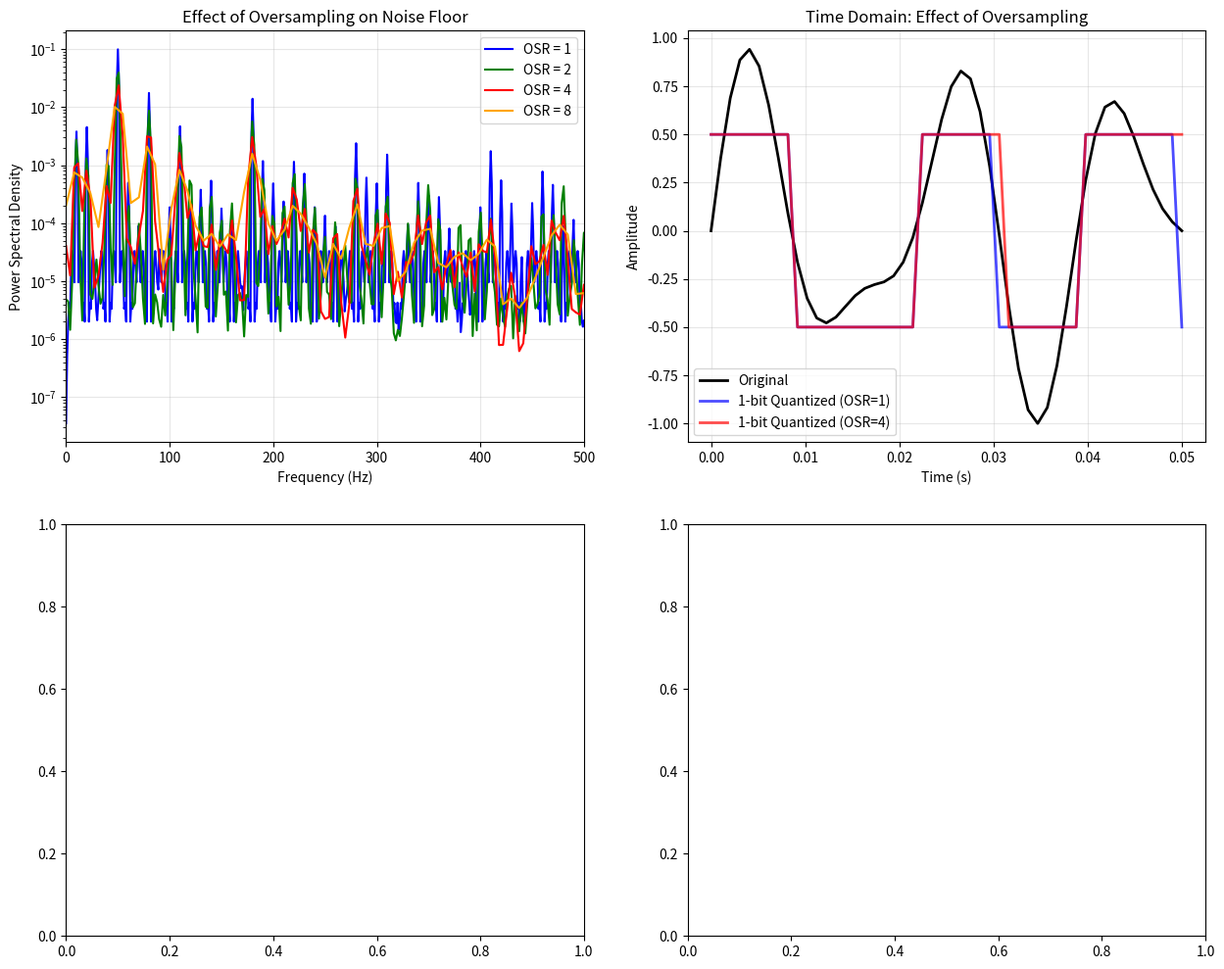
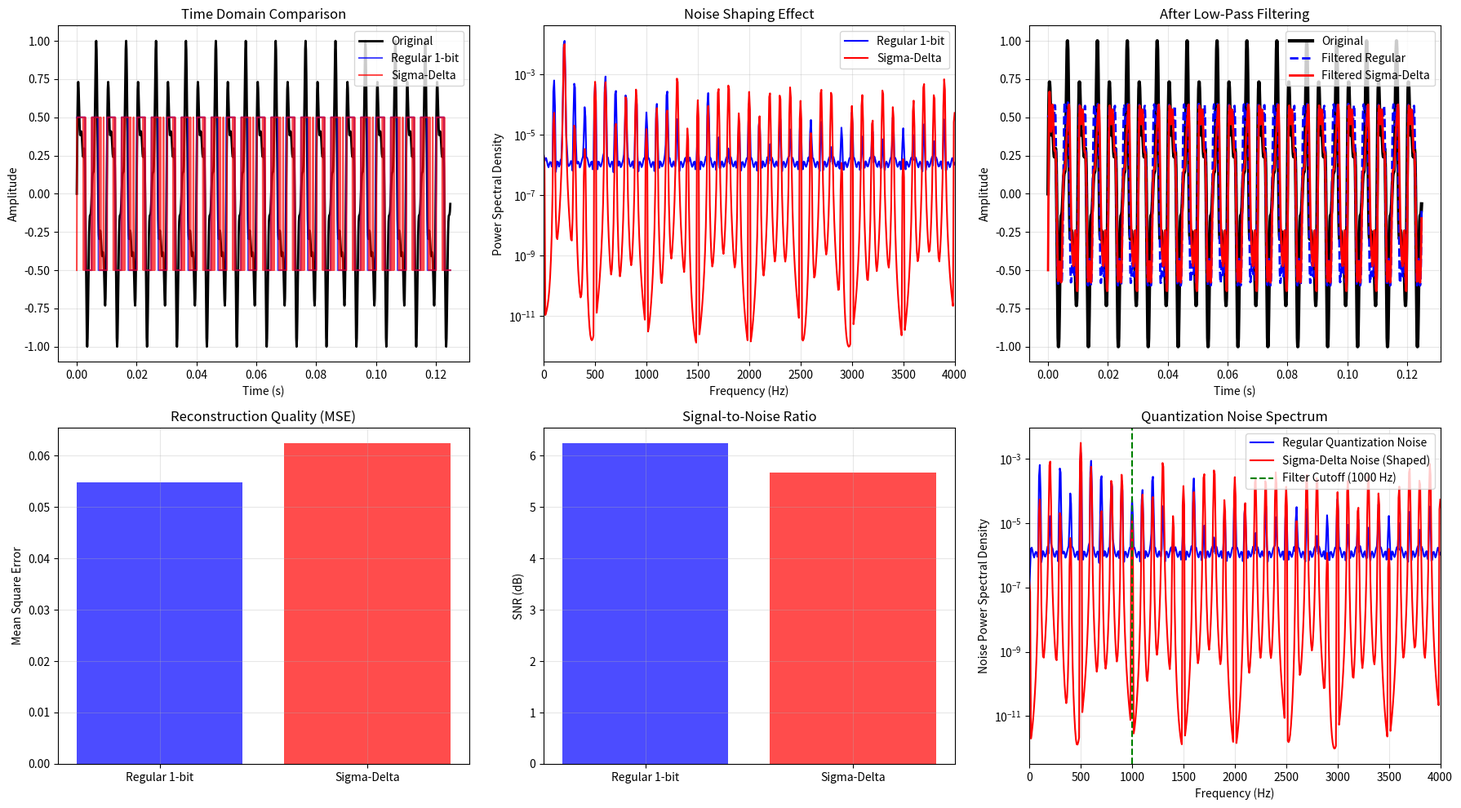

These figures' Python source, in order:
import numpy as np
import matplotlib.pyplot as plt
from scipy import signal
from scipy.signal import butter, filtfilt, resample

# Activity 12: Effect of Oversampling on Noise Floor
def demonstrate_oversampling_effect():
    """Demonstrate the effect of oversampling on quantization noise floor"""
    
    # Generate a test signal (sum of sinusoids)
    fs_base = 1000  # Base sampling frequency
    t_duration = 1.0
    t = np.linspace(0, t_duration, int(fs_base * t_duration), endpoint=False)
    
    # Create a band-limited signal (bandwidth = 100 Hz)
    x = (np.sin(2*np.pi*50*t) + 0.5*np.sin(2*np.pi*80*t) + 
         0.3*np.sin(2*np.pi*120*t))
    x = x / np.max(np.abs(x))  # Normalize
    
    fig, axes = plt.subplots(2, 2, figsize=(15, 12))
    
    # 1-bit quantizer
    def one_bit_quantize(signal):
        return np.where(signal >= 0, 0.5, -0.5)
    
    # Test different OSR values
    osr_values = [1, 2, 4, 8]
    colors = ['blue', 'green', 'red', 'orange']
    
    # Theoretical noise floor calculation
    for i, (osr, color) in enumerate(zip(osr_values, colors)):
        # Oversample the signal
        fs_over = fs_base * osr
        if osr > 1:
            x_over = resample(x, len(x) * osr)
        else:
            x_over = x.copy()
        
        # 1-bit quantization
        x_quantized = one_bit_quantize(x_over)
        
        # Calculate power spectral density
        f, Pxx = signal.welch(x_quantized, fs_over, nperseg=1024)
        
        # Plot PSD
        axes[0, 0].semilogy(f, Pxx, color=color, label=f'OSR = {osr}')
        
        # Calculate noise floor level in signal bandwidth (0-200 Hz)
        signal_bw = 200  # Hz
        noise_in_band = np.mean(Pxx[f <= signal_bw])
        
        # Theoretical noise floor reduction: 3 dB per doubling of OSR
        theoretical_reduction = 10 * np.log10(osr)
        print(f"OSR {osr}: Noise floor reduction ≈ {theoretical_reduction:.1f} dB")
    
    axes[0, 0].set_xlabel('Frequency (Hz)')
    axes[0, 0].set_ylabel('Power Spectral Density')
    axes[0, 0].set_title('Effect of Oversampling on Noise Floor')
    axes[0, 0].legend()
    axes[0, 0].grid(True, alpha=0.3)
    axes[0, 0].set_xlim(0, fs_base/2)
    
    # Show time domain comparison
    t_show = np.linspace(0, 0.05, int(0.05 * fs_base))
    x_show = (np.sin(2*np.pi*50*t_show) + 0.5*np.sin(2*np.pi*80*t_show))
    x_show = x_show / np.max(np.abs(x_show))
    
    axes[0, 1].plot(t_show, x_show, 'k-', linewidth=2, label='Original')
    
    for osr, color in zip([1, 4], ['blue', 'red']):
        if osr > 1:
            t_over = np.linspace(0, 0.05, int(0.05 * fs_base * osr))
            x_over_show = (np.sin(2*np.pi*50*t_over) + 0.5*np.sin(2*np.pi*80*t_over))
            x_over_show = x_over_show / np.max(np.abs(x_over_show))
        else:
            t_over = t_show
            x_over_show = x_show
        
        x_q_show = one_bit_quantize(x_over_show)
        
        if osr > 1:
            # Downsample for visualization
            x_q_show_down = x_q_show[::osr]
            t_down = t_show
        else:
            x_q_show_down = x_q_show
            t_down = t_over
        
        axes[0, 1].plot(t_down, x_q_show_down, color=color, linewidth=2, 
                       alpha=0.7, label=f'1-bit Quantized (OSR={osr})')
    
    axes[0, 1].set_xlabel('Time (s)')
    axes[0, 1].set_ylabel('Amplitude')
    axes[0, 1].set_title('Time Domain: Effect of Oversampling')
    axes[0, 1].legend()
    axes[0, 1].grid(True, alpha=0.3)
    
    return fig, axes

# Activity 14-15: Sigma-Delta Quantization
def sigma_delta_quantizer(x, order=1):
    """First-order sigma-delta quantizer"""
    y = np.zeros(len(x))
    integrator = 0
    
    for i in range(len(x)):
        # Integrate the error
        integrator += (x[i] - (y[i-1] if i > 0 else 0))
        
        # Quantize
        y[i] = 0.5 if integrator > 0 else -0.5
    
    return y

def demonstrate_noise_shaping():
    """Demonstrate noise shaping with sigma-delta quantization"""
    
    # Generate test signal
    fs = 8000
    t = np.linspace(0, 0.5, int(fs * 0.5), endpoint=False)
    
    # Create a low-frequency signal (speech-like)
    x = (0.8 * np.sin(2*np.pi*200*t) + 0.4 * np.sin(2*np.pi*500*t) + 
         0.2 * np.sin(2*np.pi*800*t))
    x = x / np.max(np.abs(x))
    
    fig, axes = plt.subplots(2, 3, figsize=(18, 10))
    
    # Regular 1-bit quantization
    x_regular = np.where(x >= 0, 0.5, -0.5)
    
    # Sigma-delta quantization
    x_sigma_delta = sigma_delta_quantizer(x)
    
    # Time domain comparison
    t_show = t[:1000]  # Show first portion
    axes[0, 0].plot(t_show, x[:1000], 'k-', linewidth=2, label='Original')
    axes[0, 0].plot(t_show, x_regular[:1000], 'b-', alpha=0.7, label='Regular 1-bit')
    axes[0, 0].plot(t_show, x_sigma_delta[:1000], 'r-', alpha=0.7, label='Sigma-Delta')
    axes[0, 0].set_xlabel('Time (s)')
    axes[0, 0].set_ylabel('Amplitude')
    axes[0, 0].set_title('Time Domain Comparison')
    axes[0, 0].legend()
    axes[0, 0].grid(True, alpha=0.3)
    
    # Frequency domain analysis
    f_reg, Pxx_reg = signal.welch(x_regular, fs, nperseg=1024)
    f_sd, Pxx_sd = signal.welch(x_sigma_delta, fs, nperseg=1024)
    
    axes[0, 1].semilogy(f_reg, Pxx_reg, 'b-', label='Regular 1-bit')
    axes[0, 1].semilogy(f_sd, Pxx_sd, 'r-', label='Sigma-Delta')
    axes[0, 1].set_xlabel('Frequency (Hz)')
    axes[0, 1].set_ylabel('Power Spectral Density')
    axes[0, 1].set_title('Noise Shaping Effect')
    axes[0, 1].legend()
    axes[0, 1].grid(True, alpha=0.3)
    axes[0, 1].set_xlim(0, fs/2)
    
    # Design low-pass filter for reconstruction
    nyquist = fs / 2
    cutoff = 1000  # 1 kHz cutoff
    order = 8
    b, a = butter(order, cutoff/nyquist, btype='low')
    
    # Filter both quantized signals
    x_reg_filtered = filtfilt(b, a, x_regular)
    x_sd_filtered = filtfilt(b, a, x_sigma_delta)
    
    # Show filtered results
    axes[0, 2].plot(t_show, x[:1000], 'k-', linewidth=3, label='Original')
    axes[0, 2].plot(t_show, x_reg_filtered[:1000], 'b--', linewidth=2, label='Filtered Regular')
    axes[0, 2].plot(t_show, x_sd_filtered[:1000], 'r-', linewidth=2, label='Filtered Sigma-Delta')
    axes[0, 2].set_xlabel('Time (s)')
    axes[0, 2].set_ylabel('Amplitude')
    axes[0, 2].set_title('After Low-Pass Filtering')
    axes[0, 2].legend()
    axes[0, 2].grid(True, alpha=0.3)
    
    # Calculate MSE for quality comparison
    mse_regular = np.mean((x - x_reg_filtered)**2)
    mse_sigma_delta = np.mean((x - x_sd_filtered)**2)
    
    # SNR comparison
    snr_regular = 10 * np.log10(np.var(x) / mse_regular)
    snr_sigma_delta = 10 * np.log10(np.var(x) / mse_sigma_delta)
    
    # Bar plot for comparison
    methods = ['Regular 1-bit', 'Sigma-Delta']
    mse_values = [mse_regular, mse_sigma_delta]
    snr_values = [snr_regular, snr_sigma_delta]
    
    axes[1, 0].bar(methods, mse_values, color=['blue', 'red'], alpha=0.7)
    axes[1, 0].set_ylabel('Mean Square Error')
    axes[1, 0].set_title('Reconstruction Quality (MSE)')
    axes[1, 0].grid(True, alpha=0.3)
    
    axes[1, 1].bar(methods, snr_values, color=['blue', 'red'], alpha=0.7)
    axes[1, 1].set_ylabel('SNR (dB)')
    axes[1, 1].set_title('Signal-to-Noise Ratio')
    axes[1, 1].grid(True, alpha=0.3)
    
    # Noise spectrum comparison
    noise_reg = x_regular - x
    noise_sd = x_sigma_delta - x
    
    f_noise_reg, Pxx_noise_reg = signal.welch(noise_reg, fs, nperseg=1024)
    f_noise_sd, Pxx_noise_sd = signal.welch(noise_sd, fs, nperseg=1024)
    
    axes[1, 2].semilogy(f_noise_reg, Pxx_noise_reg, 'b-', label='Regular Quantization Noise')
    axes[1, 2].semilogy(f_noise_sd, Pxx_noise_sd, 'r-', label='Sigma-Delta Noise (Shaped)')
    axes[1, 2].axvline(cutoff, color='green', linestyle='--', label=f'Filter Cutoff ({cutoff} Hz)')
    axes[1, 2].set_xlabel('Frequency (Hz)')
    axes[1, 2].set_ylabel('Noise Power Spectral Density')
    axes[1, 2].set_title('Quantization Noise Spectrum')
    axes[1, 2].legend()
    axes[1, 2].grid(True, alpha=0.3)
    axes[1, 2].set_xlim(0, fs/2)
    
    plt.tight_layout()
    plt.show()
    
    print(f"Reconstruction Quality Comparison:")
    print(f"Regular 1-bit: MSE = {mse_regular:.6f}, SNR = {snr_regular:.2f} dB")
    print(f"Sigma-Delta: MSE = {mse_sigma_delta:.6f}, SNR = {snr_sigma_delta:.2f} dB")
    print(f"Improvement: {snr_sigma_delta - snr_regular:.2f} dB")
    
    return fig, axes

# Activity 17: Advantages and Applications Discussion
def print_advantages_applications():
    """Print discussion points for 1-bit quantization advantages and applications"""
    
    print("\n" + "="*60)
    print("ACTIVITY 17: ADVANTAGES AND APPLICATIONS OF 1-BIT QUANTIZATION")
    print("="*60)
    
    print("\n🔧 ADVANTAGES OF 1-BIT QUANTIZATION:")
    print("-" * 40)
    advantages = [
        "Minimal Storage Requirements: Only 1 bit per sample",
        "Simple Hardware Implementation: Basic comparators and digital logic",
        "High-Speed Operation: Fast conversion rates possible", 
        "Reduced Quantization Noise: Through noise shaping techniques",
        "Cost-Effective: Lower component count and complexity",
        "Digital Processing Friendly: Easy manipulation in DSP systems",
        "Improved Dynamic Range: With oversampling and noise shaping"
    ]
    
    for i, advantage in enumerate(advantages, 1):
        print(f"{i}. {advantage}")
    
    print("\n🎵 AUDIO INDUSTRY APPLICATIONS:")
    print("-" * 35)
    audio_apps = [
        "Super Audio CD (SACD): Uses 1-bit sigma-delta at 2.8224 MHz",
        "Digital Audio Workstations: For high-quality audio processing",
        "Professional Audio Equipment: Mixing consoles and effects processors",
        "Automotive Audio: Space and cost-efficient audio systems",
        "Mobile Devices: Power-efficient audio codecs"
    ]
    
    for app in audio_apps:
        print(f"• {app}")
    
    print("\n🏭 SCADA SYSTEM APPLICATIONS:")
    print("-" * 32)
    scada_apps = [
        "Temperature Monitoring: Simple on/off threshold detection",
        "Pressure Switches: Binary state indication (safe/alarm)",
        "Motor Status: Running/stopped state monitoring",
        "Valve Positions: Open/closed state feedback",
        "Alarm Systems: Binary fault indication",
        "Digital I/O Modules: Cost-effective field device interfaces"
    ]
    
    for app in scada_apps:
        print(f"• {app}")
    
    print("\n📊 TYPICAL SPECIFICATIONS:")
    print("-" * 25)
    
    specs = {
        "Audio Industry": {
            "Sampling Rates": "44.1 kHz, 48 kHz, 96 kHz, 192 kHz, 2.8224 MHz (DSD)",
            "Quantization": "16-bit, 24-bit PCM; 1-bit sigma-delta (DSD)",
            "SNR Range": "90-120 dB",
            "Applications": "CD, DVD, Blu-ray, streaming, professional recording"
        },
        "SCADA Systems": {
            "Sampling Rates": "1 Hz - 1 kHz (depending on process dynamics)",
            "Quantization": "1-bit (digital I/O), 8-16 bit (analog measurements)",
            "Update Rates": "100 ms - 10 seconds",
            "Applications": "Power generation, water treatment, manufacturing"
        }
    }
    
    for category, details in specs.items():
        print(f"\n{category}:")
        for param, value in details.items():
            print(f"  {param}: {value}")

# Main execution function
def run_all_activities():
    """Execute all sigma-delta related activities"""
    
    print("="*60)
    print("DIGITAL INSTRUMENTATION: 1-BIT QUANTIZATION ANALYSIS")
    print("="*60)
    
    print("\n🔬 ACTIVITY 12-13: OVERSAMPLING EFFECTS")
    fig1, axes1 = demonstrate_oversampling_effect()
    
    print("\n🔬 ACTIVITY 14-16: SIGMA-DELTA QUANTIZATION")
    fig2, axes2 = demonstrate_noise_shaping()
    
    print_advantages_applications()
    
    # Summary of key theoretical results
    print("\n" + "="*60)
    print("KEY THEORETICAL RESULTS SUMMARY")
    print("="*60)
    
    theory_points = [
        "Nyquist Sampling Theorem: fs ≥ 2fm for perfect reconstruction",
        "Quantization Noise Power: σ² = q²/12 for uniform quantization",
        "SQNR for N-bit quantization: SQNR = 6.02N + 1.76 dB",
        "Oversampling benefit: 3 dB SNR improvement per 2x OSR increase",
        "Noise shaping: Pushes quantization noise to higher frequencies",
        "Sigma-delta advantage: Better SNR in signal bandwidth"
    ]
    
    for i, point in enumerate(theory_points, 1):
        print(f"{i}. {point}")

# Execute the analysis
if __name__ == "__main__":
    run_all_activities()
